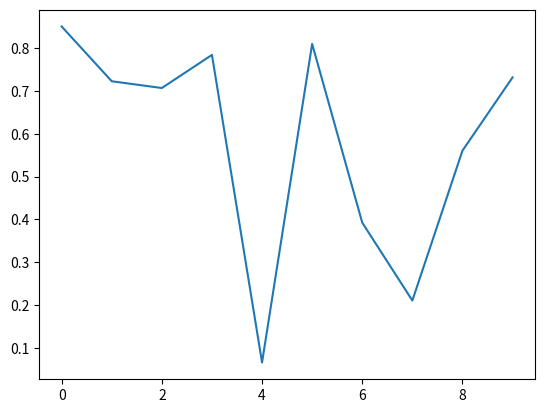

Source code (Python):
import matplotlib.pylab as plt
import numpy as np

fig = plt.figure()
ax = fig.add_subplot(111)
ax.plot(np.random.rand(10))

def onclick(event):
    print('button=%d, x=%d, y=%d, xdata=%f, ydata=%f' %
          (event.button, event.x, event.y, event.xdata, event.ydata))

cid = fig.canvas.mpl_connect('button_press_event', onclick)

plt.show()